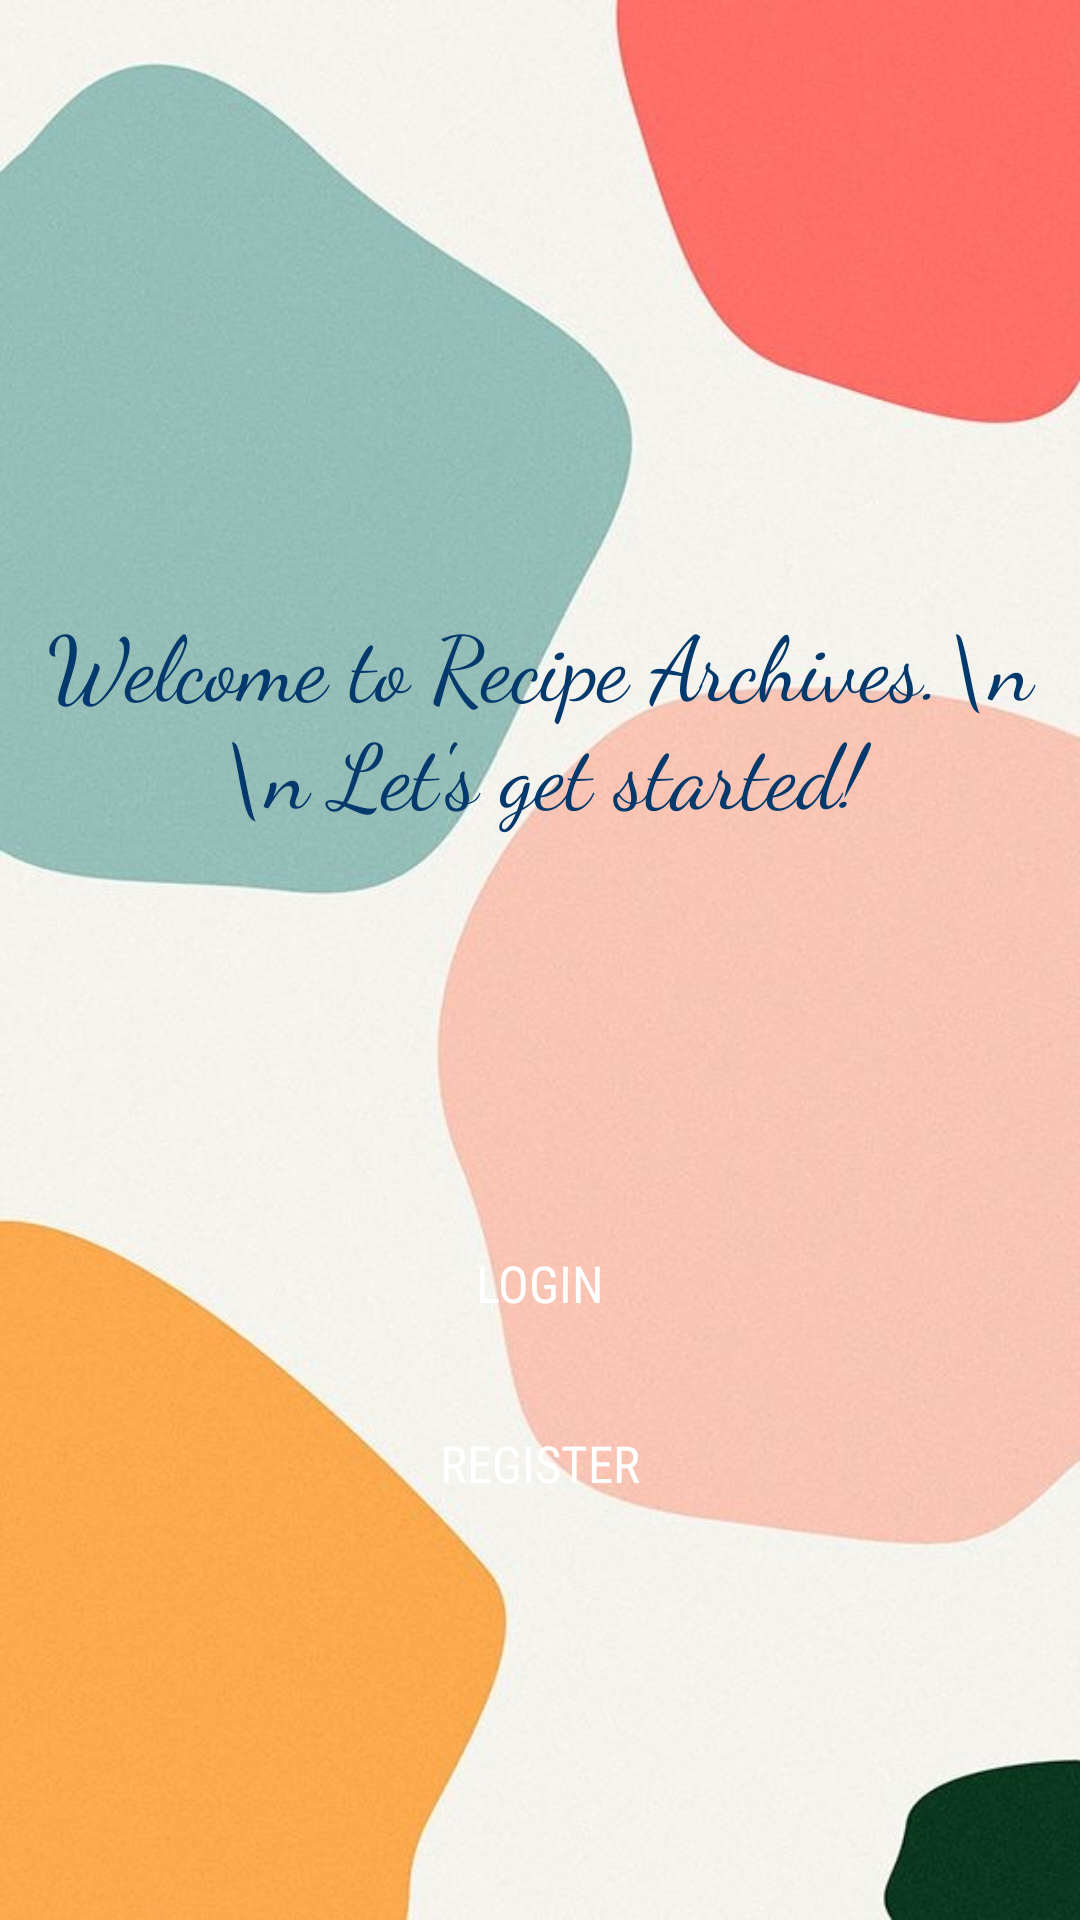

Here is an Android app screen rendered from its layout file. Give the layout XML and the strings, colors and styles it references.
<!-- AndroidManifest.xml: application theme Theme.AppCompat.Light.NoActionBar -->
<!-- res/layout/welcome.xml -->
<?xml version="1.0" encoding="utf-8"?>
<LinearLayout xmlns:android="http://schemas.android.com/apk/res/android"
    xmlns:app="http://schemas.android.com/apk/res-auto"
    xmlns:tools="http://schemas.android.com/tools"
    android:layout_width="fill_parent"
    android:layout_height="fill_parent"
    tools:context=".Welcome"
    android:background="@drawable/back6"
    android:orientation="vertical">

    <LinearLayout
        android:layout_width="match_parent"
        android:layout_height="match_parent"
        android:orientation="vertical">

        <TextView
            android:layout_width="wrap_content"
            android:layout_height="wrap_content"
            android:text="Welcome to Recipe Archives.\n \n Let's get started!"
            android:layout_gravity="center"
            android:textColor="@color/blue"
            android:textAlignment="center"
            android:fontFamily="cursive"
            android:layout_marginTop="200dp"
            android:textSize="30dp" />

        <Button
            android:layout_width="200dp"
            android:layout_height="40dp"
            android:text="Login"
            android:id="@+id/welcomelog"
            android:layout_marginTop="130dp"
            app:backgroundTint="@color/green"
            android:gravity="center"
            android:onClick="toLogin"
            android:background="@drawable/rounded_corner"
            android:fontFamily="sans-serif-condensed"
            android:textColor="@color/white"
            android:textSize="17dp"
            android:layout_gravity="center"/>

        <Button
            android:layout_width="200dp"
            android:layout_height="40dp"
            android:text="Register"
            android:id="@+id/welcomereg"
            android:layout_marginTop="20dp"
            app:backgroundTint="@color/blue2"
            android:gravity="center"
            android:onClick="toRegister"
            android:textSize="17dp"
            android:fontFamily="sans-serif-condensed"
            android:textColor="@color/white"
            android:background="@drawable/rounded_corner"
            android:layout_gravity="center"/>

    </LinearLayout>

</LinearLayout>
<!-- resources referenced by this layout -->
<resources>
  <color name="blue">#03396C</color>
  <color name="blue2">#6497B1</color>
  <color name="green">#25523B</color>
  <color name="white">#FFFFFFFF</color>
  <!-- drawable back6: jpg bitmap (drawable, 53116 bytes) -->
</resources>
